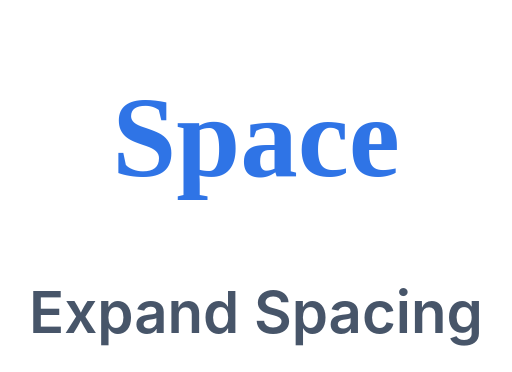
t = 0.00 s
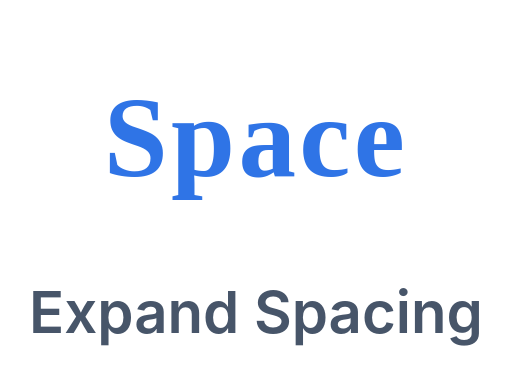
t = 0.28 s
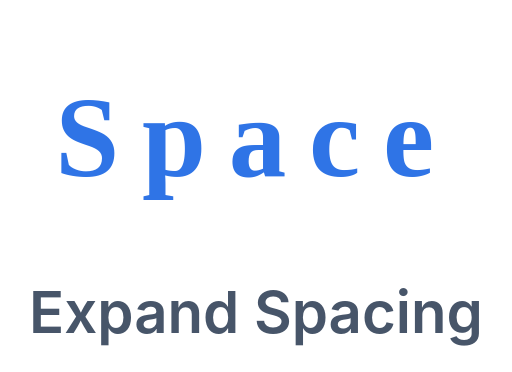
t = 0.83 s
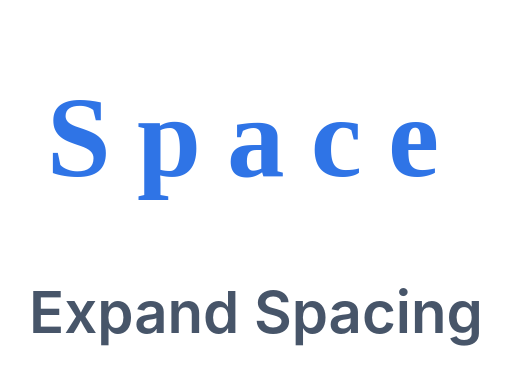
t = 1.10 s
t = 1.38 s: frame unchanged from t = 0.83 s, image omitted
t = 1.93 s: frame unchanged from t = 0.28 s, image omitted

The animated SVG that drew these frames (rendered in a browser with its animation timeline set to each time). Animation: 1 CSS @keyframes rule; one cycle of 2.20 s, repeats indefinitely.

<svg xmlns="http://www.w3.org/2000/svg" viewBox="0 0 132 96"><g transform="translate(66,36) scale(1.35) translate(-66,-36)"><style>.es{animation:es 2.2s ease-in-out infinite}@keyframes es{0%,100%{letter-spacing:0}50%{letter-spacing:5px}}</style><text class="es" x="66" y="43" text-anchor="middle" font-family="Georgia,serif" font-size="22" font-weight="700" fill="#2f74e6">Space</text></g><text x="66" y="86" text-anchor="middle" font-family="-apple-system,Segoe UI,Roboto,Helvetica,Arial,sans-serif" font-size="15" font-weight="600" fill="#475569">Expand Spacing</text></svg>
